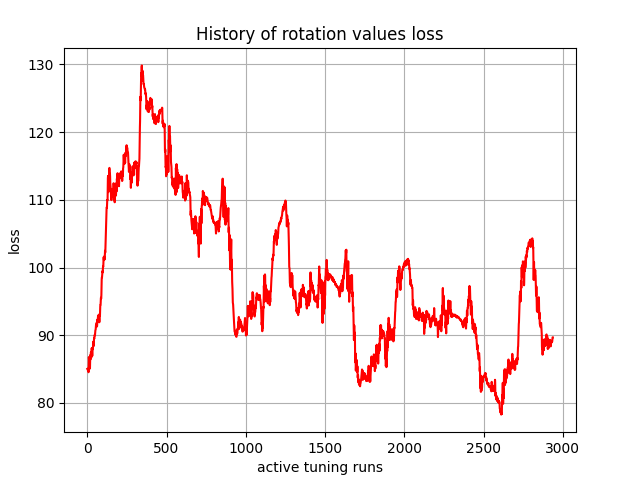

The data file committed next to this chart (first rows):
, 0
0, 85.03
1, 85
2, 84.95
3, 84.89
4, 84.9
5, 84.93
6, 84.87
7, 84.69
8, 84.54
9, 85.85
10, 86.78
11, 86.42
12, 85.44
13, 85.56
14, 86.21
15, 85.84
16, 85.07
17, 85.12
18, 86.52
19, 87.08
20, 86.56
21, 86.45
22, 87.13
23, 87.49
24, 86.93
25, 86.68
26, 87.2
27, 88.04
28, 88.09
29, 87.86
30, 87.23
31, 86.94
32, 87.03
33, 87.79
34, 88.14
35, 87.93
36, 88.24
37, 88.88
38, 89.04
39, 88.47
40, 88.39
41, 88.91
42, 89.56
43, 89.62
44, 89.5
45, 89.67
46, 89.99
47, 90.05
48, 89.96
49, 90.11
50, 90.41
51, 90.71
52, 90.77
53, 90.86
54, 91.22
55, 91.49
56, 91.5
57, 91.44
58, 91.61
59, 91.84
... 2,877 more rows
